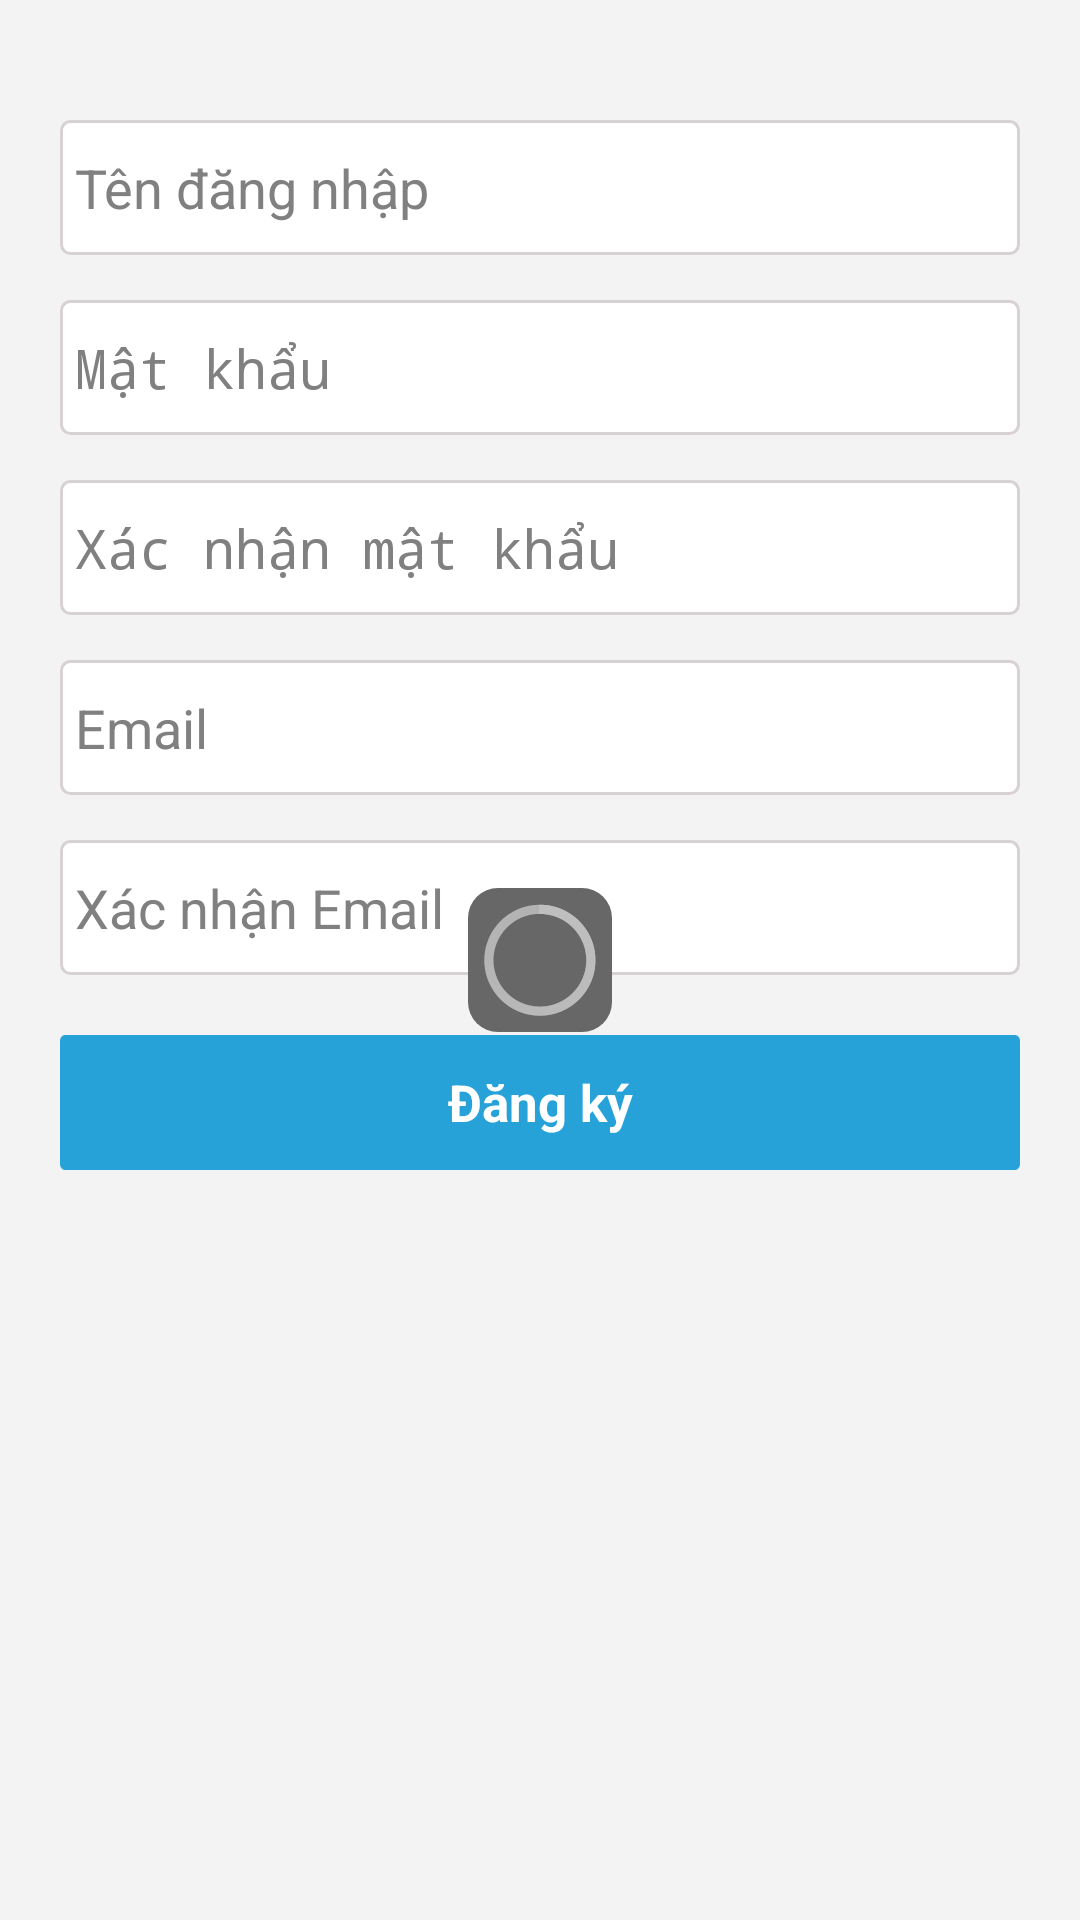

Write the Android layout XML for this screen, with the resource values it uses.
<!-- AndroidManifest.xml: application theme AppTheme -->
<!-- res/layout/sign_up.xml -->
<?xml version="1.0" encoding="utf-8"?>
<FrameLayout xmlns:android="http://schemas.android.com/apk/res/android"
    xmlns:tools="http://schemas.android.com/tools"
    android:layout_width="fill_parent"
    android:layout_height="fill_parent"
    android:background="@color/bg_color" >

    <ScrollView
        android:layout_width="match_parent"
        android:layout_height="match_parent"
        android:background="@color/bg_color" >

        <LinearLayout
            android:layout_width="match_parent"
            android:layout_height="wrap_content"
            android:layout_marginBottom="@dimen/pad_bottom"
            android:layout_marginLeft="@dimen/pad_left_header"
            android:layout_marginRight="@dimen/pad_left_header"
            android:orientation="vertical" >

            <EditText
                android:id="@+id/edit_username_sign_up"
                android:layout_width="match_parent"
                android:layout_height="@dimen/min_height_button"
                android:layout_marginTop="@dimen/pad_top_sign_up"
                android:background="@drawable/custom_border_normal"
                android:hint="@string/username_sign_up"
                android:singleLine="true"
                android:textColor="@color/black" />

            <EditText
                android:id="@+id/edit_pass_sign_up"
                android:layout_width="match_parent"
                android:layout_height="@dimen/min_height_button"
                android:layout_marginTop="@dimen/pad_top"
                android:background="@drawable/custom_border_normal"
                android:hint="@string/pass_sign_up"
                android:inputType="textPassword"
                android:singleLine="true"
                android:textColor="@color/black" />

            <EditText
                android:id="@+id/edit_pass_confirm_sign_up"
                android:layout_width="match_parent"
                android:layout_height="@dimen/min_height_button"
                android:layout_marginTop="@dimen/pad_top"
                android:background="@drawable/custom_border_normal"
                android:hint="@string/confirm_pass_sign_up"
                android:inputType="textPassword"
                android:singleLine="true"
                android:textColor="@color/black" />

            <EditText
                android:id="@+id/edit_email_sign_up"
                android:layout_width="match_parent"
                android:layout_height="@dimen/min_height_button"
                android:layout_marginTop="@dimen/pad_top"
                android:background="@drawable/custom_border_normal"
                android:hint="@string/email_sign_up"
                android:inputType="textEmailAddress"
                android:singleLine="true"
                android:textColor="@color/black" />

            <EditText
                android:id="@+id/edit_confirm_email_sign_up"
                android:layout_width="match_parent"
                android:layout_height="@dimen/min_height_button"
                android:layout_marginTop="@dimen/pad_top"
                android:background="@drawable/custom_border_normal"
                android:hint="@string/confirm_email_sign_up"
                android:inputType="textEmailAddress"
                android:singleLine="true"
                android:textColor="@color/black" />

            <TextView
                android:id="@+id/tv_error_sign_up"
                android:layout_width="match_parent"
                android:layout_height="wrap_content"
                android:layout_marginTop="@dimen/pad_left_right"
                android:gravity="center"
                android:text="@string/error_login"
                android:textColor="@color/red"
                android:visibility="gone" />

            <Button
                android:id="@+id/btn_sign_up"
                android:layout_width="match_parent"
                android:layout_height="wrap_content"
                android:layout_gravity="center"
                android:layout_marginTop="@dimen/pad_top_btn_signin"
                android:background="@drawable/custom_border_select"
                android:minHeight="@dimen/min_height_button"
                android:minWidth="@dimen/min_height_button"
                android:text="@string/sign_up_title"
                android:textColor="@color/white"
                android:textSize="@dimen/text_button_size"
                android:textStyle="bold" />
        </LinearLayout>
    </ScrollView>

    <include layout="@layout/indicator_progresbar_layout" />

</FrameLayout>
<!-- res/layout/indicator_progresbar_layout.xml (included above) -->
<?xml version="1.0" encoding="utf-8"?>
<LinearLayout xmlns:android="http://schemas.android.com/apk/res/android"
    android:id="@+id/llProgressBar"
    android:layout_width="match_parent"
    android:layout_height="match_parent"
    android:background="@android:color/transparent"
    android:gravity="center"
    android:onClick="doNothing"
    android:orientation="vertical" >

    <ProgressBar 
        android:layout_width="wrap_content"
        android:layout_height="wrap_content"
        android:background="@drawable/custom_progress_bar"/>

</LinearLayout>
<!-- resources referenced by this layout -->
<resources>
  <color name="bg_color">#f3f3f3</color>
  <color name="black">#000000</color>
  <color name="red">#FF0000</color>
  <color name="white">#FFFFFF</color>
  <dimen name="min_height_button">45dp</dimen>
  <dimen name="pad_bottom">10dp</dimen>
  <dimen name="pad_left_header">20dp</dimen>
  <dimen name="pad_left_right">5dp</dimen>
  <dimen name="pad_top">15dp</dimen>
  <dimen name="pad_top_btn_signin">20dp</dimen>
  <dimen name="pad_top_sign_up">40dp</dimen>
  <dimen name="text_button_size">17dp</dimen>
  <!-- drawable custom_border_select (drawable) -->
  ﻿<?xml version="1.0" encoding="UTF-8" ?>
  <selector xmlns:android="http://schemas.android.com/apk/res/android">
  	<item android:drawable="@drawable/bg_dark_blue_btn" android:state_enabled="true" android:state_pressed="true"/>
  	<item android:drawable="@drawable/bg_blue_btn" android:state_enabled="true"/>
  	<item android:drawable="@drawable/bg_gray_btn" android:state_enabled="false"/>
  </selector>
  <!-- drawable custom_progress_bar (drawable) -->
  ﻿<?xml version="1.0" encoding="UTF-8" ?>
  <selector xmlns:android="http://schemas.android.com/apk/res/android" >   
  	<item>
  		<shape> 
  	        <gradient
  	            android:startColor="@color/grey_app"
  	            android:endColor="@color/grey_app"
  	            android:centerColor="@color/grey_app"
  	            android:angle="270" />	
  		    <corners
  				android:radius="10dp"
  		        />          
  		</shape>
   	</item>
  </selector>
  <string name="confirm_email_sign_up">Xác nhận Email</string>
  <string name="confirm_pass_sign_up">Xác nhận mật khẩu</string>
  <string name="email_sign_up">Email</string>
  <string name="error_login">Tên đăng nhập hoặc mật khẩu không đúng.</string>
  <string name="pass_sign_up">Mật khẩu</string>
  <string name="sign_up_title">Đăng ký</string>
  <string name="username_sign_up">Tên đăng nhập</string>
  <dimen name="corner">3dp</dimen>
  <color name="grey_app">#676767</color>
  <style name="AppBaseTheme" parent="@android:style/Theme.Holo.Light">
          
      </style>
  <!-- drawable selectable_background_actionbar (drawable) -->
  <?xml version="1.0" encoding="utf-8"?>
  <selector xmlns:android="http://schemas.android.com/apk/res/android"
          android:exitFadeDuration="@android:integer/config_mediumAnimTime" >
      <item android:state_pressed="false" android:state_focused="true" android:drawable="@drawable/ic_selected_actionbar" />
      <item android:state_pressed="true" android:drawable="@drawable/ic_selected_actionbar" />
      <item android:drawable="@android:color/transparent" />
  </selector>
  <!-- drawable custom_icon_left (drawable) -->
  ﻿<?xml version="1.0" encoding="UTF-8" ?>
  <layer-list
      xmlns:android="http://schemas.android.com/apk/res/android">
      <item
          android:drawable="@drawable/ic_back"
          android:left="5dp"
          android:right="5dp"/>
  </layer-list>
  <style name="MyActionBar" parent="@android:style/Widget.Holo.Light.ActionBar">
          <item name="android:background">@color/green_sky_landing</item>
          <item name="android:titleTextStyle">@style/MyActionBarTitleText</item>
          <item name="android:logo">@drawable/custom_padding_logo_actionbar</item>
      </style>
  <style name="MyActionBarTabText">
          <item name="android:textColor">@color/white</item>
      </style>
  <dimen name="height_header">55dp</dimen>
  <color name="green_sky_landing">#26A2D8</color>
  <style name="MyActionBarTitleText">
  	    <item name="android:textColor">@color/white</item>
  	 	<item name="android:textSize">22sp</item>
      </style>
  <!-- drawable custom_padding_logo_actionbar (drawable) -->
  ﻿<?xml version="1.0" encoding="UTF-8" ?>
  <layer-list
      xmlns:android="http://schemas.android.com/apk/res/android">
      <item
          android:drawable="@drawable/ic_launcher"
          android:left="10dp"/>
  </layer-list>
</resources>
